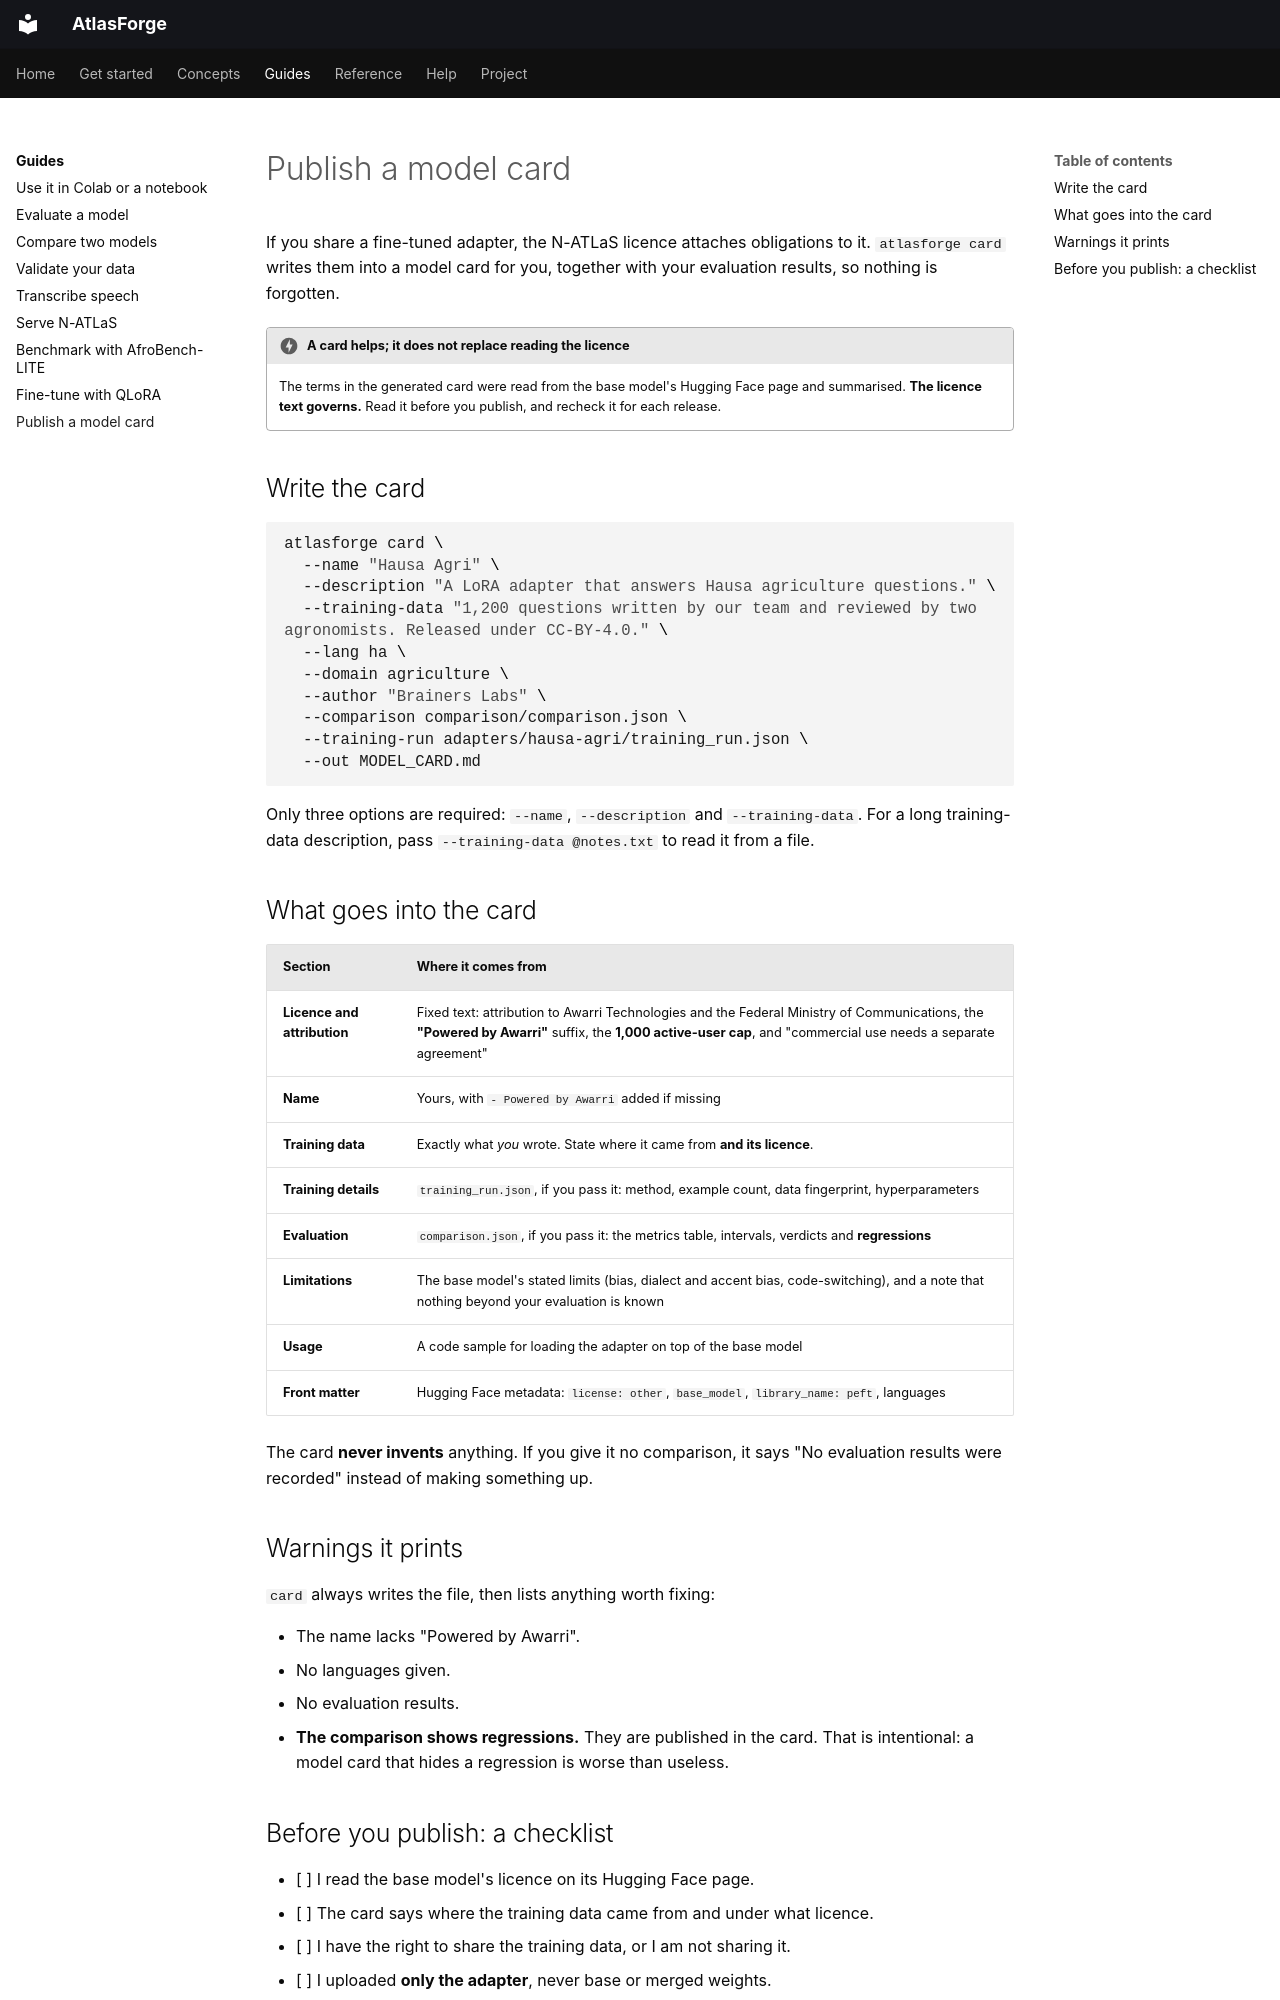

repository: Brainers-Labs/atlasforge · page: guides/publish-a-model-card/index.html · generator: mkdocs

# Publish a model card

If you share a fine-tuned adapter, the N-ATLaS licence attaches obligations to it. `atlasforge card` writes them into a model card for you, together with your evaluation results, so nothing is forgotten.

!!! danger "A card helps; it does not replace reading the licence"
    The terms in the generated card were read from the base model's Hugging Face page and summarised. **The licence text governs.** Read it before you publish, and recheck it for each release.

## Write the card

```bash
atlasforge card \
  --name "Hausa Agri" \
  --description "A LoRA adapter that answers Hausa agriculture questions." \
  --training-data "1,200 questions written by our team and reviewed by two agronomists. Released under CC-BY-4.0." \
  --lang ha \
  --domain agriculture \
  --author "Brainers Labs" \
  --comparison comparison/comparison.json \
  --training-run adapters/hausa-agri/training_run.json \
  --out MODEL_CARD.md
```

Only three options are required: `--name`, `--description` and `--training-data`. For a long training-data description, pass `--training-data @notes.txt` to read it from a file.

## What goes into the card

| Section | Where it comes from |
|---|---|
| **Licence and attribution** | Fixed text: attribution to Awarri Technologies and the Federal Ministry of Communications, the **"Powered by Awarri"** suffix, the **1,000 active-user cap**, and "commercial use needs a separate agreement" |
| **Name** | Yours, with ` - Powered by Awarri` added if missing |
| **Training data** | Exactly what *you* wrote. State where it came from **and its licence**. |
| **Training details** | `training_run.json`, if you pass it: method, example count, data fingerprint, hyperparameters |
| **Evaluation** | `comparison.json`, if you pass it: the metrics table, intervals, verdicts and **regressions** |
| **Limitations** | The base model's stated limits (bias, dialect and accent bias, code-switching), and a note that nothing beyond your evaluation is known |
| **Usage** | A code sample for loading the adapter on top of the base model |
| **Front matter** | Hugging Face metadata: `license: other`, `base_model`, `library_name: peft`, languages |

The card **never invents** anything. If you give it no comparison, it says "No evaluation results were recorded" instead of making something up.

## Warnings it prints

`card` always writes the file, then lists anything worth fixing:

- The name lacks "Powered by Awarri".
- No languages given.
- No evaluation results.
- **The comparison shows regressions.** They are published in the card. That is intentional: a model card that hides a regression is worse than useless.
